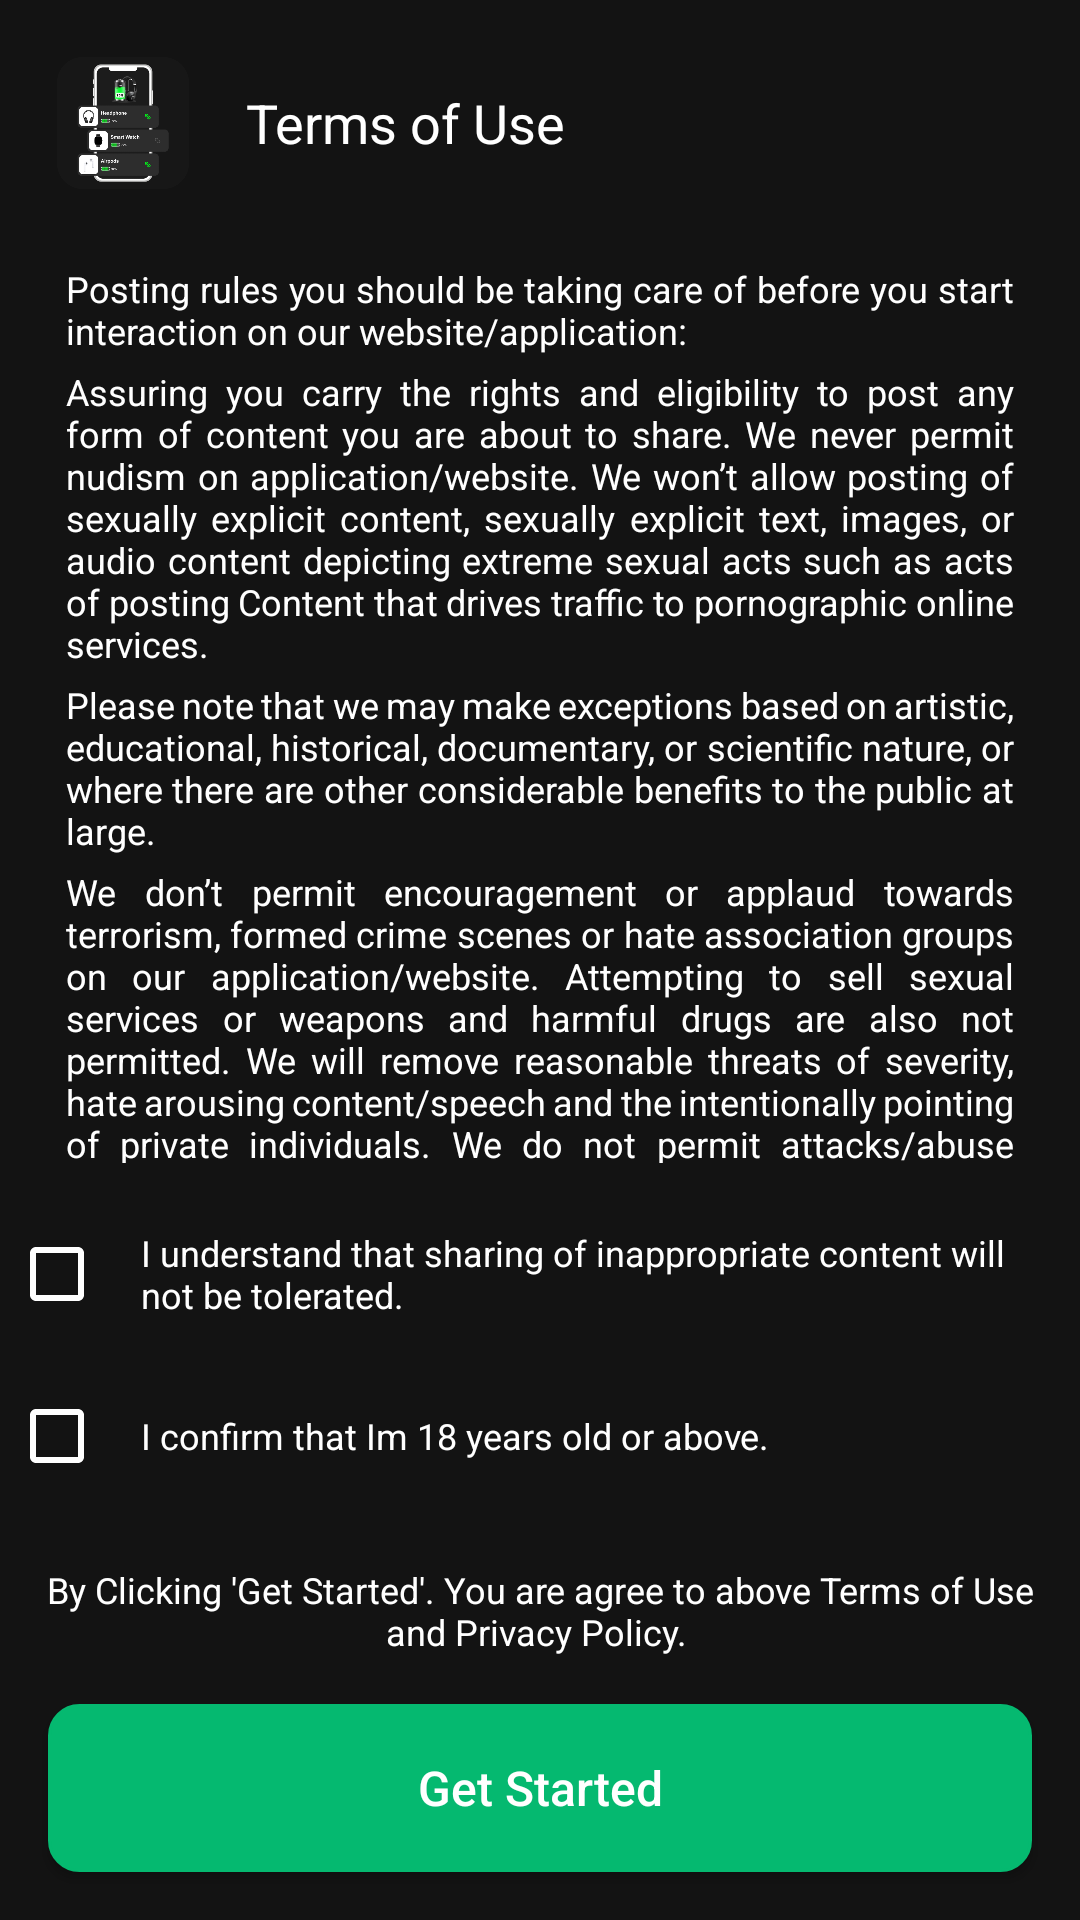

Here is an Android app screen rendered from its layout file. Give the layout XML and the strings, colors and styles it references.
<!-- AndroidManifest.xml: application theme AppTheme -->
<!-- res/layout/activity_privacy_terms_iki.xml -->
<?xml version="1.0" encoding="utf-8"?>
<RelativeLayout
    xmlns:android="http://schemas.android.com/apk/res/android"
    android:layout_width="match_parent"
    android:layout_height="match_parent"
    android:orientation="vertical"
    android:background="@color/colorlight">

    <LinearLayout
        android:id="@+id/top"
        android:layout_width="match_parent"
        android:layout_height="wrap_content"
        android:layout_alignParentTop="true"
        android:layout_marginTop="16dp"
        android:orientation="horizontal"
        android:paddingStart="16dp"
        android:paddingEnd="16dp">

        <ImageView
            android:layout_width="50dp"
            android:layout_height="50dp"
            android:padding="3dp"
            android:src="@drawable/logo" />

        <TextView
            android:layout_width="wrap_content"
            android:layout_height="wrap_content"
            android:layout_gravity="center"
            android:paddingLeft="16dp"
            android:text="Terms of Use"
            android:textColor="@color/white"
            android:textSize="18sp" />
    </LinearLayout>

    <androidx.core.widget.NestedScrollView
        android:layout_width="match_parent"
        android:layout_height="match_parent"
        android:layout_above="@+id/first_check"
        android:layout_below="@+id/top"
        android:layout_margin="10dp">

        <LinearLayout
            android:layout_width="match_parent"
            android:layout_height="wrap_content"
            android:layout_marginLeft="10dp"
            android:layout_marginTop="10dp"
            android:layout_marginRight="10dp"
            android:orientation="vertical">

            <TextView
                android:layout_width="wrap_content"
                android:layout_height="wrap_content"
                android:layout_marginBottom="5dp"
                android:text="Posting rules you should be taking care of before you start interaction on our website/application:"
                android:textColor="@color/white"
                android:textSize="12dp"
                android:justificationMode="inter_word"
                android:layout_margin="2dp"/>

            <TextView
                android:layout_width="wrap_content"
                android:layout_height="wrap_content"
                android:layout_margin="2dp"
                android:layout_marginBottom="5dp"
                android:justificationMode="inter_word"
                android:text="Assuring you carry the rights and eligibility to post any form of content you are about to share. We never permit nudism on application/website. We won’t allow posting of sexually explicit content, sexually explicit text, images, or audio content depicting extreme sexual acts such as acts of posting Content that drives traffic to pornographic online services."
                android:textColor="@color/white"
                android:textSize="12dp" />

            <TextView
                android:layout_width="wrap_content"
                android:layout_height="wrap_content"
                android:layout_marginBottom="5dp"
                android:text="Please note that we may make exceptions based on artistic, educational, historical, documentary, or scientific nature, or where there are other considerable benefits to the public at large."
                android:textColor="@color/white"
                android:textSize="12dp"
                android:justificationMode="inter_word"
                android:layout_margin="2dp"/>

            <TextView
                android:layout_width="wrap_content"
                android:layout_height="wrap_content"
                android:layout_marginBottom="5dp"
                android:text="We don’t permit encouragement or applaud towards terrorism, formed crime scenes or hate association groups on our application/website. Attempting to sell sexual services or weapons and harmful drugs are also not permitted. We will remove reasonable threats of severity, hate arousing content/speech and the intentionally pointing of private individuals. We do not permit attacks/abuse based on skin colour, native, sex, gender, gender identity, sexual orientation, religion, disability or disease."
                android:textColor="@color/white"
                android:textSize="12dp"
                android:justificationMode="inter_word"
                android:layout_margin="2dp"/>

            <TextView
                android:layout_width="wrap_content"
                android:layout_height="wrap_content"
                android:layout_marginBottom="5dp"
                android:text="Graphic violence is not allowed and we may remove videos or images of intense, graphic violence to make sure our application/website stays appropriate for everyone."
                android:textColor="@color/white"
                android:textSize="12dp"
                android:justificationMode="inter_word"
                android:layout_margin="2dp"/>

            <TextView
                android:layout_width="wrap_content"
                android:layout_height="wrap_content"
                android:layout_marginBottom="10dp"
                android:text="If anyone or any account is spotted doing the above restricted activities they can be booked and arrested for the same. If viewers spot any violations of the above rules they have the right to report the content to us by using the report feature given in our application/website."
                android:textColor="@color/white"
                android:textSize="12dp"
                android:justificationMode="inter_word"
                android:layout_margin="2dp"/>
        </LinearLayout>
    </androidx.core.widget.NestedScrollView>

    <CheckBox
        android:id="@+id/first_check"
        android:layout_width="match_parent"
        android:layout_height="wrap_content"
        android:layout_above="@+id/second_check"
        android:layout_marginStart="3dp"
        android:layout_marginTop="3dp"
        android:layout_marginEnd="3dp"
        android:layout_marginBottom="3dp"
        android:checked="false"
        android:paddingStart="12dp"
        android:paddingEnd="12dp"
        android:buttonTint="@color/white"
        android:text="@string/first_check"
        android:textColor="@color/white"
        android:textSize="12sp" />

    <CheckBox
        android:id="@+id/second_check"
        android:layout_width="match_parent"
        android:layout_height="wrap_content"
        android:layout_above="@+id/termtextview"
        android:layout_marginStart="3dp"
        android:layout_marginTop="3dp"
        android:layout_marginEnd="3dp"
        android:layout_marginBottom="3dp"
        android:checked="false"
        android:paddingStart="12dp"
        android:paddingEnd="12dp"
        android:buttonTint="@color/white"
        android:text="@string/second_check"
        android:textColor="@color/white"
        android:textSize="12sp" />

    <TextView
        android:id="@+id/termtextview"
        android:layout_width="match_parent"
        android:layout_height="wrap_content"
        android:layout_above="@+id/bottom"
        android:gravity="center"
        android:paddingStart="12dp"
        android:paddingTop="16dp"
        android:paddingEnd="12dp"
        android:paddingBottom="16dp"
        android:text="@string/clickforprivacy"
        android:textColor="@color/white"
        android:textSize="12sp" />

    <LinearLayout
        android:id="@+id/bottom"
        android:layout_width="match_parent"
        android:layout_height="wrap_content"
        android:layout_alignParentBottom="true"
        android:orientation="horizontal">

        <Button
            android:id="@+id/accept_button"
            android:layout_width="0dp"
            android:layout_height="56dp"
            android:layout_marginStart="16dp"
            android:layout_marginEnd="16dp"
            android:layout_marginBottom="16dp"
            android:layout_weight="1"
            android:background="@drawable/ratebox"
            android:gravity="center"
            android:text="Get Started"
            android:textAllCaps="false"
            android:textColor="@android:color/white"
            android:textSize="16sp" />
    </LinearLayout>
</RelativeLayout>
<!-- resources referenced by this layout -->
<resources>
  <color name="colorlight">#131313</color>
  <color name="white">#FFFFFFFF</color>
  <!-- drawable logo: png bitmap (drawable, 70690 bytes) -->
  <!-- drawable ratebox (drawable) -->
  <?xml version="1.0" encoding="utf-8"?>
  <shape xmlns:android="http://schemas.android.com/apk/res/android"
      android:shape="rectangle">
      <corners android:radius="10dp" />
      <gradient
          android:angle="45"
          android:centerColor="@color/primarymain"
          android:centerX="35%"
          android:endColor="@color/primarymain"
          android:startColor="@color/primarymain"
          android:type="linear" />
      <padding
          android:bottom="0dp"
          android:left="0dp"
          android:right="0dp"
          android:top="0dp" />
      <stroke
          android:width="1dp"
          android:color="@color/primarymain" />
  </shape>
  <string name="clickforprivacy">"By Clicking 'Get Started'. You are agree to above Terms of Use and Privacy Policy. "</string>
  <string name="first_check">I understand that sharing of inappropriate content will not be tolerated.</string>
  <string name="second_check">I confirm that Im 18 years old or above.</string>
  <style name="AppTheme" parent="Theme.MaterialComponents.Light.NoActionBar">
          <item name="colorPrimary">@color/colorPrimary</item>
          <item name="colorPrimaryDark">@color/colorPrimaryDark</item>
          <item name="colorAccent">@color/colorAccent</item>
  
          <item name="android:navigationBarColor">#EFF4FA</item>
          <item name="android:windowLightNavigationBar">true</item>
      </style>
  <color name="primarymain">#05b970</color>
  <color name="colorPrimary">#05b970</color>
  <color name="colorPrimaryDark">#05b970</color>
  <color name="colorAccent">#05b970</color>
</resources>
